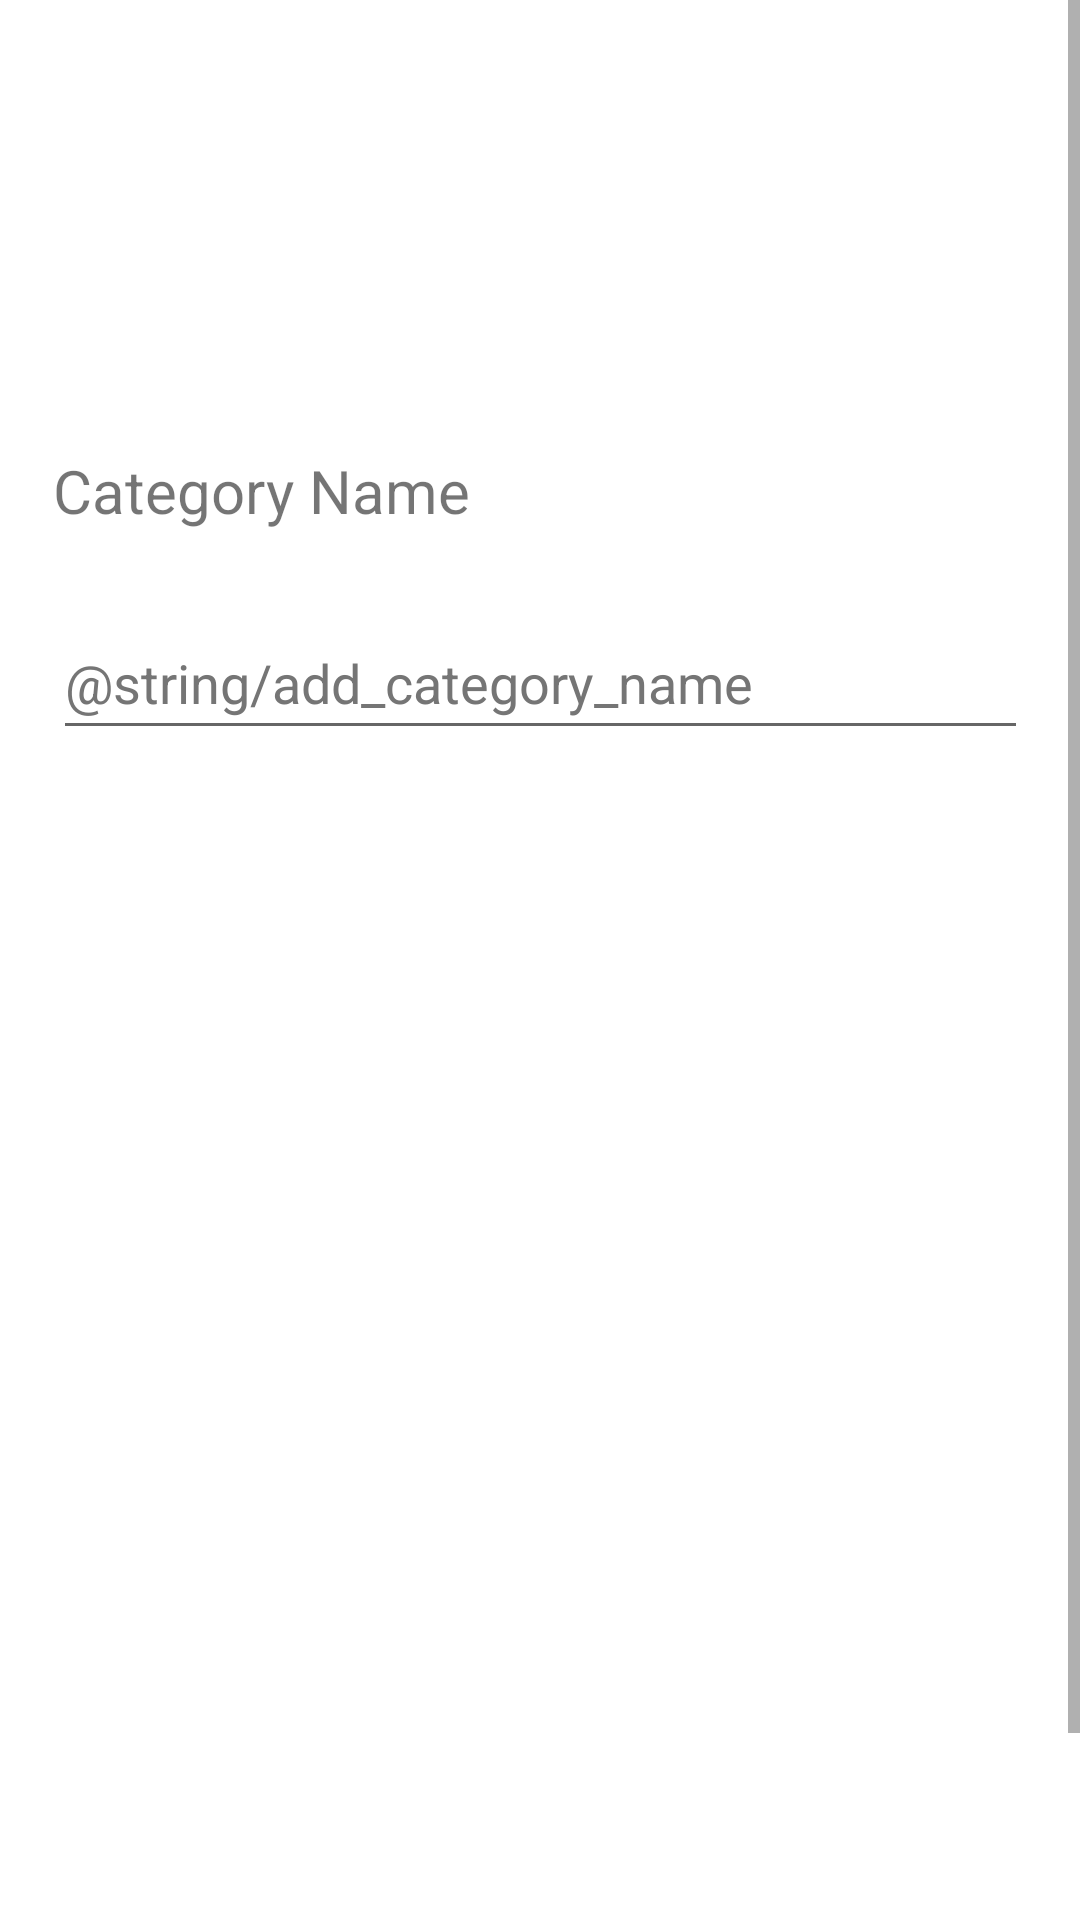

The Android layout XML behind this screen, and the referenced resources:
<!-- AndroidManifest.xml: activity theme Theme.TravellOrganizer.NoActionBar -->
<!-- res/layout/fragment_add_category.xml -->
<?xml version="1.0" encoding="utf-8"?>
<androidx.constraintlayout.widget.ConstraintLayout xmlns:android="http://schemas.android.com/apk/res/android"
    xmlns:app="http://schemas.android.com/apk/res-auto"
    xmlns:tools="http://schemas.android.com/tools"
    android:layout_width="match_parent"
    android:layout_height="match_parent"
    tools:context=".ui.items.AddCategoryFragment">

    <ScrollView
        android:layout_width="match_parent"
        android:layout_height="match_parent">

        <LinearLayout
            android:layout_width="match_parent"
            android:layout_height="wrap_content"
            android:orientation="vertical">

            <androidx.constraintlayout.widget.ConstraintLayout
                android:layout_width="match_parent"
                android:layout_height="709dp">

                <EditText
                    android:id="@+id/categoryNameValue"
                    android:layout_width="325dp"
                    android:layout_height="48dp"
                    android:layout_marginStart="10dp"
                    android:layout_marginTop="20dp"
                    android:layout_marginEnd="10dp"
                    android:ems="10"
                    android:hint="@string/add_category_name"
                    android:importantForAutofill="no"
                    android:inputType="textPersonName"
                    android:textAlignment="viewStart"
                    android:textColorHint="#757575"
                    app:layout_constraintEnd_toEndOf="parent"
                    app:layout_constraintStart_toStartOf="parent"
                    app:layout_constraintTop_toBottomOf="@+id/categoryNameTextView" />

                <TextView
                    android:id="@+id/categoryNameTextView"
                    android:layout_width="325dp"
                    android:layout_height="32dp"
                    android:layout_marginStart="10dp"
                    android:layout_marginTop="150dp"
                    android:layout_marginEnd="10dp"
                    android:text="@string/category_name"
                    android:textAlignment="viewStart"
                    android:textSize="20sp"
                    app:layout_constraintEnd_toEndOf="parent"
                    app:layout_constraintStart_toStartOf="parent"
                    app:layout_constraintTop_toTopOf="parent" />

            </androidx.constraintlayout.widget.ConstraintLayout>

        </LinearLayout>
    </ScrollView>
</androidx.constraintlayout.widget.ConstraintLayout>
<!-- resources referenced by this layout -->
<resources>
  <string name="add_category_name">Coloque o nome da categoria</string>
  <string name="category_name">Category Name</string>
  <style name="Theme.TravellOrganizer.NoActionBar" parent="Theme.MaterialComponents.DayNight.NoActionBar">
          <item name="colorPrimary">@color/black</item>
      </style>
  <color name="black">#FF000000</color>
</resources>
